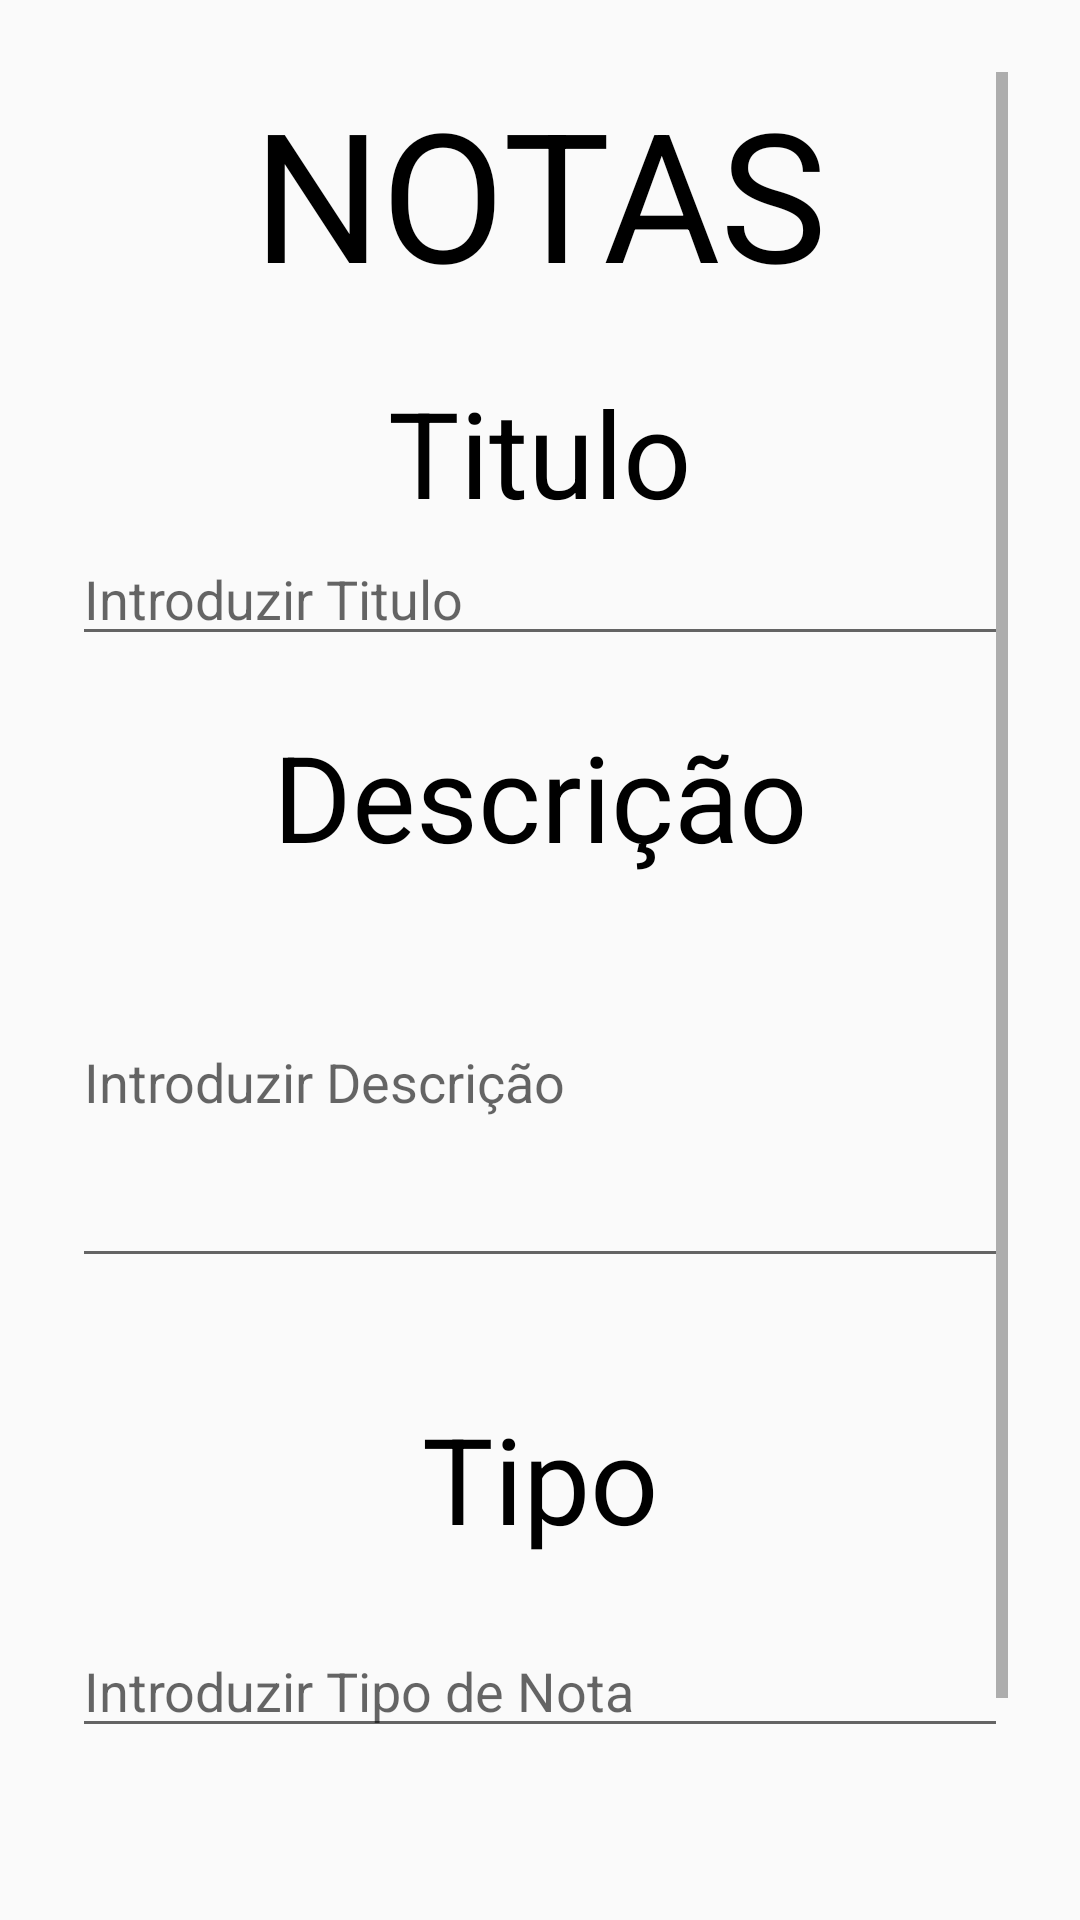

Write the Android layout XML for this screen, with the resource values it uses.
<!-- AndroidManifest.xml: application theme AppTheme -->
<!-- res/layout/activity_new_nota.xml -->
<?xml version="1.0" encoding="utf-8"?>
<RelativeLayout
    xmlns:android="http://schemas.android.com/apk/res/android"
    xmlns:app="http://schemas.android.com/apk/res-auto"
    xmlns:tools="http://schemas.android.com/tools"
    android:layout_width="match_parent"
    android:layout_height="match_parent"
    android:padding="24dp"
    tools:context=".NewNotaActivity">

    <ScrollView
        android:layout_width="match_parent"
        android:layout_height="match_parent">
        <RelativeLayout
            android:layout_width="match_parent"
            android:layout_height="match_parent">

            <TextView
                android:layout_width="wrap_content"
                android:layout_height="wrap_content"
                android:layout_marginLeft="100dp"
                android:layout_centerHorizontal="true"
                android:text="@string/notas"
                android:textColor="@color/Black"
                android:textSize="60sp"
                android:id="@+id/txtNota"/>

            <TextView
                android:layout_below="@+id/txtNota"
                android:layout_width="wrap_content"
                android:layout_height="wrap_content"
                android:layout_centerHorizontal="true"
                android:layout_marginTop="20dp"
                android:text="@string/titulo"
                android:textColor="@color/Black"
                android:textSize="40sp"
                android:id="@+id/txtTitulo"/>

            <EditText
                android:id="@+id/editTitulo"
                android:layout_below="@id/txtTitulo"
                android:layout_width="match_parent"
                android:layout_height="wrap_content"
                android:layout_centerHorizontal="true"
                android:hint="@string/introduzir_titulo"/>

            <TextView
                android:layout_below="@+id/editTitulo"
                android:layout_width="wrap_content"
                android:layout_height="wrap_content"
                android:layout_centerHorizontal="true"
                android:layout_marginTop="20dp"
                android:text="@string/descri_o"
                android:textColor="@color/Black"
                android:textSize="40sp"
                android:id="@+id/txtDesc"/>

            <EditText
                android:id="@+id/editDesc"
                android:layout_width="match_parent"
                android:layout_height="134dp"
                android:layout_below="@+id/txtDesc"
                android:hint="@string/introduzir_descri_o" />

            <TextView
                android:layout_below="@+id/editDesc"
                android:layout_width="wrap_content"
                android:layout_height="wrap_content"
                android:layout_centerHorizontal="true"
                android:layout_marginTop="40dp"
                android:text="@string/tipo"
                android:textColor="@color/Black"
                android:textSize="40sp"
                android:id="@+id/txtTipo"/>

            <EditText
                android:id="@+id/editTipo"
                android:layout_width="match_parent"
                android:layout_height="wrap_content"
                android:layout_below="@+id/txtTipo"
                android:layout_marginTop="22dp"
                android:hint="@string/introduzir_tipo_de_nota" />

            <Button
                android:id="@+id/btnAdd"
                android:layout_width="wrap_content"
                android:layout_height="wrap_content"
                android:layout_below="@+id/editTipo"
                android:layout_centerHorizontal="true"
                android:layout_marginTop="40dp"
                android:text="@string/guardar" />

        </RelativeLayout>
    </ScrollView>

</RelativeLayout>
<!-- resources referenced by this layout -->
<resources>
  <color name="Black">#000000</color>
  <string name="descri_o">Descrição</string>
  <string name="guardar">Guardar</string>
  <string name="introduzir_descri_o">Introduzir Descrição</string>
  <string name="introduzir_tipo_de_nota">Introduzir Tipo de Nota</string>
  <string name="introduzir_titulo">Introduzir Titulo</string>
  <string name="notas">NOTAS</string>
  <string name="tipo">Tipo</string>
  <string name="titulo">Titulo</string>
  <style name="AppTheme" parent="Theme.AppCompat.Light.DarkActionBar">
          
          <item name="colorPrimary">@color/colorPrimary</item>
          <item name="colorPrimaryDark">@color/colorPrimaryDark</item>
          <item name="colorAccent">@color/colorAccent</item>
      </style>
  <color name="colorPrimary">#2196F3</color>
  <color name="colorPrimaryDark">#1976D2</color>
  <color name="colorAccent">#FFFF9800</color>
</resources>
